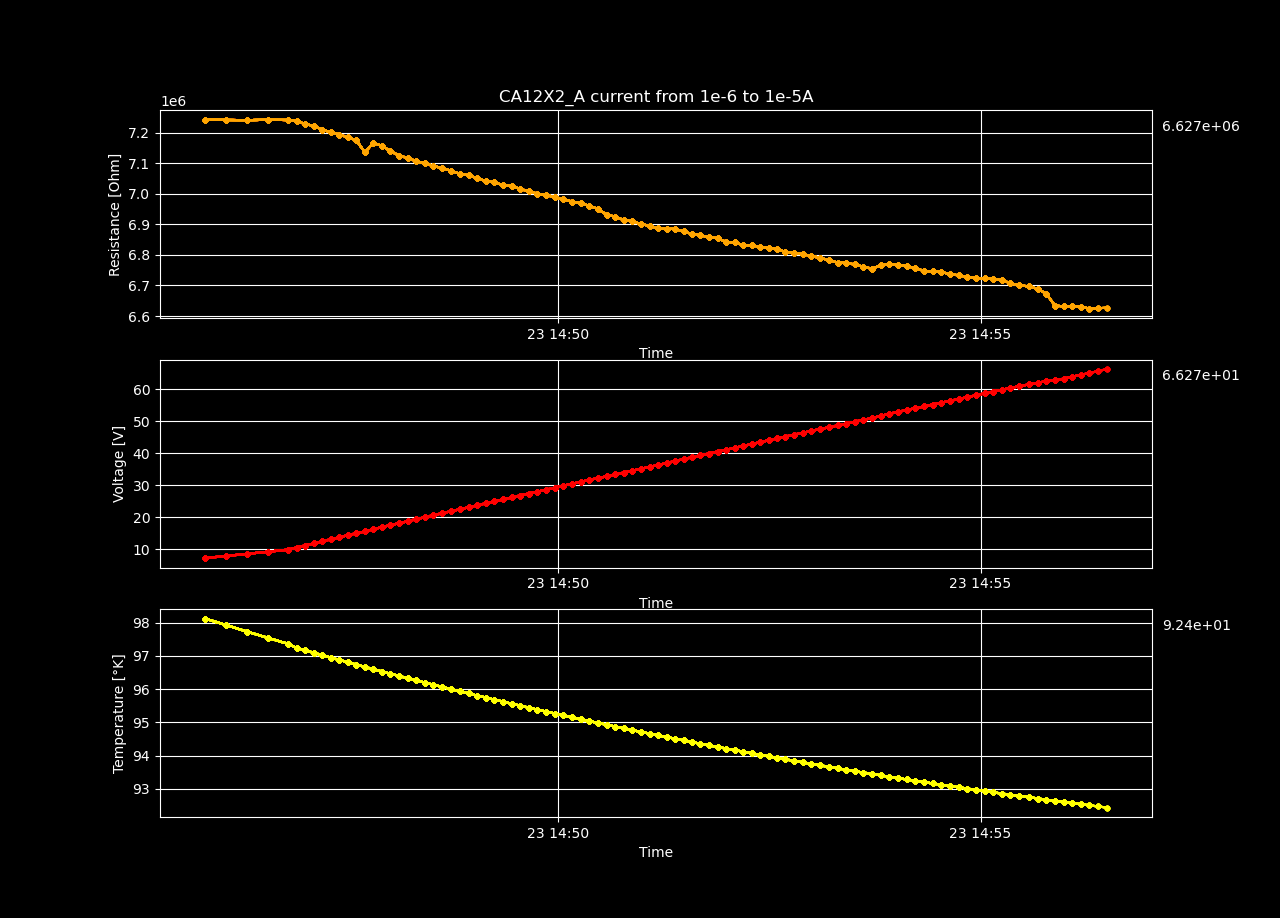

Data behind this chart, as committed beside it:
Temperature [K], Voltage [V], Resistance [𝛀], Current Source [A], Electric Field [V/cm], Restivity [𝛀 cm], Current Density [A/cm2]
98.12, 7.243, 7243473, 1e-06, 241, 7397744, 3.258390355164549e-05
97.93, 7.901, 7242266, 1.090909090909091e-06, 262.9, 7396510, 3.554607660179508e-05
97.73, 8.559, 7241847, 1.1818181818181818e-06, 284.8, 7396083, 3.850824965194467e-05
97.55, 9.218, 7242664, 1.2727272727272726e-06, 306.8, 7396917, 4.1470422702094255e-05
97.36, 9.876, 7242162, 1.3636363636363636e-06, 328.6, 7396405, 4.443259575224385e-05
97.24, 10.53, 7238847, 1.4545454545454546e-06, 350.4, 7393019, 4.739476880239344e-05
97.17, 11.17, 7228934, 1.5454545454545454e-06, 371.8, 7382895, 5.035694185254303e-05
97.09, 11.82, 7223042, 1.6363636363636363e-06, 393.3, 7376877, 5.3319114902692615e-05
97.02, 12.45, 7210393, 1.7272727272727273e-06, 414.5, 7363959, 5.6281287952842206e-05
96.95, 13.1, 7202422, 1.8181818181818183e-06, 435.8, 7355818, 5.9243461002991805e-05
96.88, 13.74, 7194636, 1.909090909090909e-06, 457.1, 7347866, 6.220563405314139e-05
96.81, 14.37, 7185692, 2.0000000000000003e-06, 478.2, 7338732, 6.516780710329099e-05
96.74, 15, 7175735, 2.090909090909091e-06, 499.3, 7328563, 6.812998015344057e-05
96.67, 15.57, 7136390, 2.181818181818182e-06, 518.1, 7288380, 7.109215320359016e-05
96.6, 16.29, 7167706, 2.2727272727272728e-06, 542.1, 7320363, 7.405432625373974e-05
96.53, 16.92, 7156907, 2.3636363636363636e-06, 562.9, 7309333, 7.701649930388934e-05
96.46, 17.53, 7140130, 2.4545454545454544e-06, 583.2, 7292200, 7.997867235403893e-05
96.4, 18.14, 7125517, 2.545454545454545e-06, 603.6, 7277275, 8.294084540418851e-05
96.33, 18.76, 7117540, 2.6363636363636364e-06, 624.4, 7269128, 8.590301845433811e-05
96.26, 19.38, 7107128, 2.7272727272727276e-06, 645, 7258494, 8.886519150448771e-05
96.2, 20.01, 7100305, 2.8181818181818185e-06, 665.9, 7251526, 9.182736455463729e-05
96.13, 20.63, 7091181, 2.9090909090909093e-06, 686.5, 7242208, 9.478953760478688e-05
96.07, 21.25, 7084896, 3e-06, 707.3, 7235789, 9.775171065493647e-05
96, 21.87, 7075974, 3.090909090909091e-06, 727.8, 7226677, 0.0001007
95.94, 22.48, 7065374, 3.1818181818181817e-06, 748.1, 7215851, 0.0001037
95.87, 23.11, 7060995, 3.2727272727272725e-06, 769, 7211379, 0.0001066
95.81, 23.72, 7051326, 3.3636363636363633e-06, 789.3, 7201504, 0.0001096
95.75, 24.33, 7042110, 3.454545454545455e-06, 809.6, 7192092, 0.0001126
95.69, 24.95, 7037862, 3.5454545454545458e-06, 830.4, 7187754, 0.0001155
95.62, 25.56, 7028344, 3.6363636363636366e-06, 850.5, 7178032, 0.0001185
95.56, 26.19, 7025557, 3.7272727272727274e-06, 871.4, 7175187, 0.0001214
95.5, 26.79, 7016436, 3.818181818181818e-06, 891.5, 7165871, 0.0001244
95.45, 27.4, 7008369, 3.909090909090909e-06, 911.7, 7157632, 0.0001274
95.39, 28, 7001029, 4e-06, 931.9, 7150136, 0.0001303
95.33, 28.62, 6996008, 4.090909090909091e-06, 952.4, 7145007, 0.0001333
95.27, 29.23, 6989605, 4.181818181818182e-06, 972.7, 7138468, 0.0001363
95.21, 29.83, 6982588, 4.272727272727273e-06, 992.8, 7131302, 0.0001392
95.15, 30.44, 6975036, 4.363636363636364e-06, 1013, 7123589, 0.0001422
95.1, 31.05, 6969657, 4.454545454545455e-06, 1033, 7118096, 0.0001451
95.04, 31.64, 6961105, 4.5454545454545455e-06, 1053, 7109362, 0.0001481
94.99, 32.23, 6951027, 4.636363636363636e-06, 1072, 7099069, 0.0001511
94.93, 32.77, 6931879, 4.727272727272727e-06, 1090, 7079514, 0.000154
94.88, 33.37, 6925237, 4.818181818181818e-06, 1110, 7072730, 0.000157
94.82, 33.94, 6914281, 4.909090909090909e-06, 1130, 7061540, 0.00016
94.77, 34.55, 6909868, 5e-06, 1150, 7057033, 0.0001629
94.72, 35.14, 6901547, 5.090909090909091e-06, 1169, 7048535, 0.0001659
94.66, 35.73, 6895022, 5.181818181818182e-06, 1189, 7041871, 0.0001688
94.61, 36.31, 6887260, 5.272727272727273e-06, 1208, 7033944, 0.0001718
94.56, 36.94, 6886353, 5.363636363636364e-06, 1229, 7033017, 0.0001748
94.51, 37.56, 6885201, 5.4545454545454545e-06, 1250, 7031841, 0.0001777
94.46, 38.14, 6876938, 5.545454545454545e-06, 1269, 7023402, 0.0001807
94.41, 38.72, 6869005, 5.636363636363636e-06, 1288, 7015300, 0.0001837
94.36, 39.32, 6865119, 5.727272727272727e-06, 1308, 7011331, 0.0001866
94.31, 39.9, 6857434, 5.8181818181818185e-06, 1328, 7003482, 0.0001896
94.26, 40.51, 6855263, 5.909090909090909e-06, 1348, 7001265, 0.0001925
94.21, 41.06, 6842583, 6e-06, 1366, 6988316, 0.0001955
94.17, 41.67, 6841857, 6.090909090909091e-06, 1387, 6987573, 0.0001985
94.12, 42.24, 6832314, 6.181818181818182e-06, 1406, 6977828, 0.0002014
94.07, 42.85, 6831718, 6.272727272727273e-06, 1426, 6977219, 0.0002044
94.03, 43.44, 6826379, 6.363636363636363e-06, 1446, 6971766, 0.0002074
... 40 more rows
